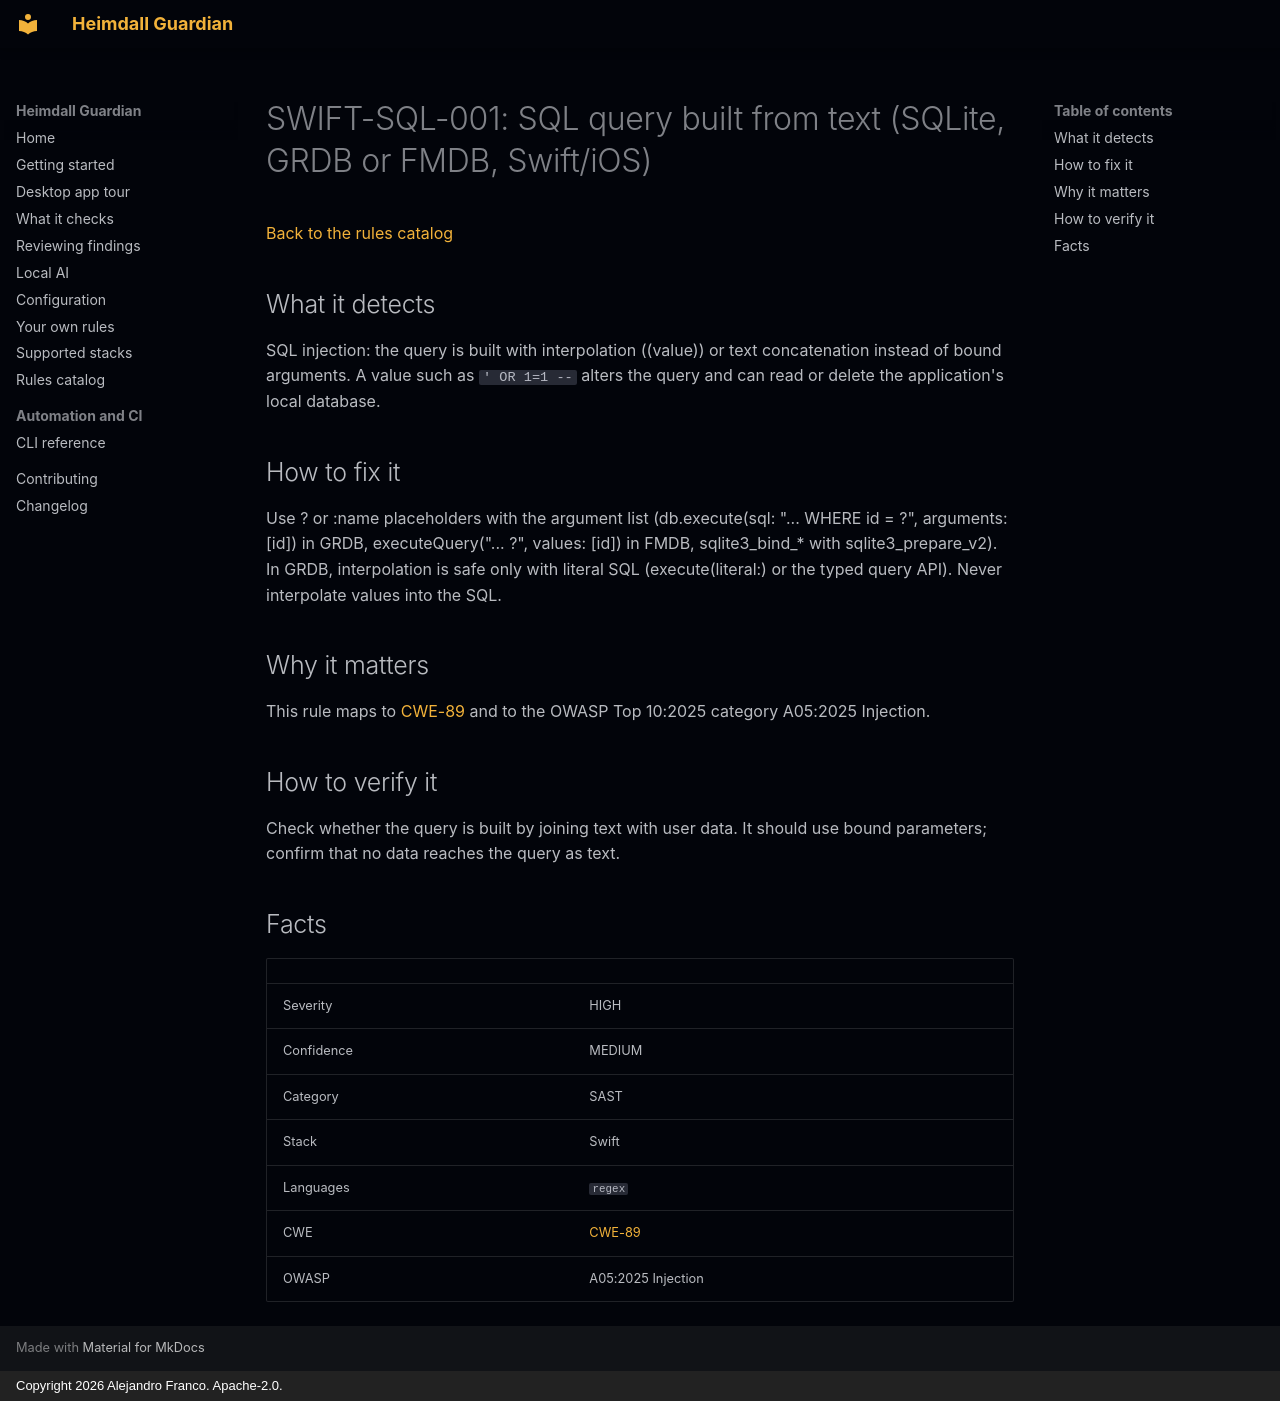

repository: jafrancov/heimdall-guardian · page: rules/SWIFT-SQL-001/index.html · generator: mkdocs · copyright: Copyright 2026 Alejandro Franco. Apache-2.0.

# SWIFT-SQL-001: SQL query built from text (SQLite, GRDB or FMDB, Swift/iOS)

[Back to the rules catalog](index.md)

## What it detects

SQL injection: the query is built with interpolation (\(value)) or text concatenation instead of bound arguments. A value such as `' OR 1=1 --` alters the query and can read or delete the application's local database.

## How to fix it

Use ? or :name placeholders with the argument list (db.execute(sql: "... WHERE id = ?", arguments: [id]) in GRDB, executeQuery("... ?", values: [id]) in FMDB, sqlite3_bind_* with sqlite3_prepare_v2). In GRDB, interpolation is safe only with literal SQL (execute(literal:) or the typed query API). Never interpolate values into the SQL.

## Why it matters

This rule maps to [CWE-89](https://cwe.mitre.org/data/definitions/89.html) and to the OWASP Top 10:2025 category A05:2025 Injection.

## How to verify it

Check whether the query is built by joining text with user data. It should use bound parameters; confirm that no data reaches the query as text.

## Facts

| | |
|---|---|
| Severity | HIGH |
| Confidence | MEDIUM |
| Category | SAST |
| Stack | Swift |
| Languages | `regex` |
| CWE | [CWE-89](https://cwe.mitre.org/data/definitions/89.html) |
| OWASP | A05:2025 Injection |
